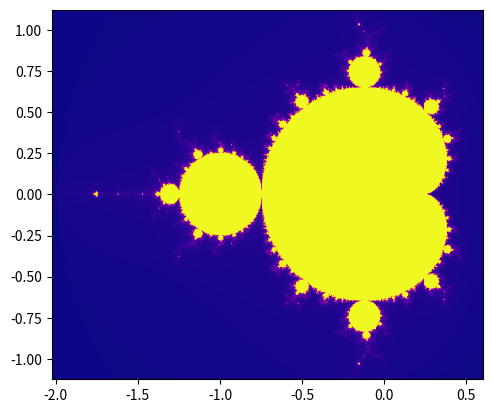

Reproduce this figure in Python.
#!/usr/bin/env python3
# -*- coding: utf-8 -*-
"""
Created on Thu Feb  8 15:29:09 2024

[redacted]


"""

import matplotlib.pyplot as plt
import numpy as np

class Grid(object):
    """
    Creates a 2DGrid to be plotted by another class
    
    """
    
    def __init__(self, n, m):
        """
        Constructor magic method
        
        """
        self.grid = np.zeros((n, m))#Creates a array of zeros
        
    def __str__(self):
        """"
        Prints the 2D grid in the correct format
        
        """
        s = ""
        for i in range(len(self.grid)): #Creates loop that prints the grid as an 
                                        # easy to read
           for j in range(len(self.grid[i])): #grid
               s += str(self.grid[j][i]) + "\t"
           s += "\n"
        return s
    
    def checkZ(self, n, m, N):
        """
        Check's if the complex number C is in the mandelbrot set or not and
        modify object's grid to store which ones are.
        

        """
        
        c_real = np.linspace(-2.025, 0.6, n) #creates a linspace of the real parts of c
        c_imag = np.linspace(-1.125, 1.125, m) #creates a linspace of the imaginary 
                                                # parts of c
        
        for i in range(n):
             for j in range(m):
                 c = c_real[i] + 1j * c_imag[j] #creates complex number c
                 z = 0
                 iteration = 0
                 while abs(z) < 2 and iteration < N:
                     z = z**2 + c #checks that c is in the mandelbrot set
                     iteration += 1

                 self.grid[j][i] = iteration  #marks whether or not that point is in
                                             # in mandlebrot set
        
        
class PlotGraph(object):
    """
    Plots a graph to display the mandlebrot set
    
    """
    
    @classmethod
    def plot(cls, array):
        """
        Class method to plot the above class and display it in colour

        """
        
        plt.imshow(array.grid, extent=(-2.025, 0.6, -1.125, 1.125), cmap='plasma')
        plt.show() #Shows the grid as a colour plot and extends it if goes beyond values

        
    

def main():
   """
   Main Function to test above classes
        
   """
        
   n = 512
   m = 512
   N = 255
   test = Grid(n, m)
   test.checkZ(n, m, N)
   PlotGraph.plot(test)
        
main()
